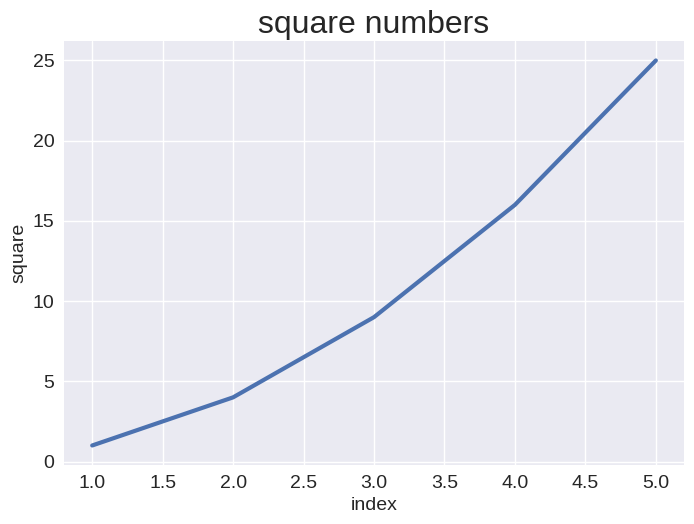

The script that saved this image:
import matplotlib.pyplot as plt

squares = [1, 4, 9, 16, 25]
input_nums = [1, 2, 3, 4, 5]
plt.style.use('seaborn-v0_8')  # set the style of the plot)
fig, ax = plt.subplots()  # fig and ax are the figure and axis objects

ax.plot(input_nums, squares, linewidth=3)  # plot the squares list
ax.set_title("square numbers", fontsize=23)  # set the title and font size
ax.set_xlabel("index", fontsize=14)  # set the x-axis label and font size
ax.set_ylabel("square", fontsize=14)  # set the y-axis label and font size
ax.tick_params(axis='both', labelsize=14) # 对两个轴都进行设置， 刻度标签大小为14
plt.show()
